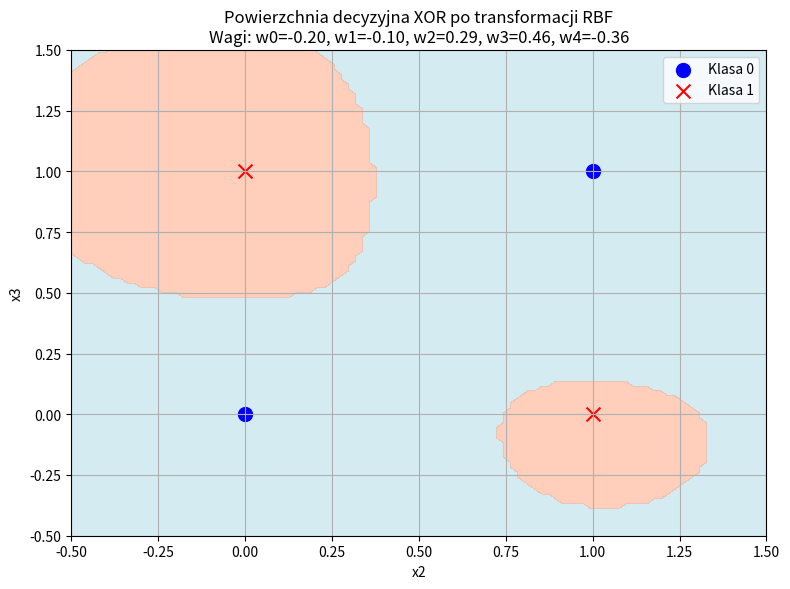

Write Python code to recreate this figure.
import numpy as np
import matplotlib.pyplot as plt
from matplotlib import cm

# Funkcja aktywacji - funkcja skoku jednostkowego
def activation_function1(x: float) -> float:
    return 1.0 if x > 0 else 0.0

# Radialna funkcja bazowa (RBF) - funkcja Gaussa
def rbf(x, center, sigma=1.0):
    """
    Radialna funkcja bazowa (Gaussa)
    Args:
        x: punkt wejściowy
        center: punkt centralny funkcji RBF
        sigma: parametr szerokości (dyspersji)
    Returns:
        Wartość funkcji RBF dla punktu x
    """
    return np.exp(-np.linalg.norm(x - center)**2 / (2 * sigma**2))

# Transformacja danych przy użyciu RBF
def transform_with_rbf(X, centers, sigma=1.0):
    """
    Transformuje dane wejściowe używając radialnych funkcji bazowych
    Args:
        X: dane wejściowe (lista wektorów)
        centers: centra RBF
        sigma: parametr szerokości RBF
    Returns:
        Przekształcone dane w wyższym wymiarze
    """
    X_transformed = []
    for x in X:
        # Usuwamy bias, ponieważ będziemy go dodawać ponownie po transformacji
        x_without_bias = np.array(x[1:])
        # Obliczamy wartości RBF dla każdego centrum
        rbf_values = [rbf(x_without_bias, center, sigma) for center in centers]
        # Dodajemy bias (1.0) z powrotem jako pierwszy element
        transformed = [1.0] + rbf_values
        X_transformed.append(transformed)
    
    return np.array(X_transformed)

# Perceptron z algorytmem BUPA (Batch Updating Perceptron Algorithm)
class PerceptronBUPA:
    def __init__(self):
        self.activation_function = activation_function1
        self.weights = None
        self.fig = None
        self.ax = None
        self.ax_3d = None
        
    def setup_plot(self, is_3d=False):
        """Inicjalizacja wykresu"""
        if is_3d:
            self.fig = plt.figure(figsize=(12, 10))
            self.ax_3d = self.fig.add_subplot(111, projection='3d')
            self.ax_3d.set_xlabel('x2')
            self.ax_3d.set_ylabel('x3')
            self.ax_3d.set_zlabel('RBF')
        else:
            self.fig, self.ax = plt.subplots(figsize=(8, 6))
            self.ax.set_xlim([-0.5, 1.5])
            self.ax.set_ylim([-0.5, 1.5])
            self.ax.set_xlabel('x2')
            self.ax.set_ylabel('x3')
            self.ax.grid(True)
    
    def plot_transformed_data(self, X_original, X_transformed, y_expected):
        """Wizualizacja danych w przestrzeni transformowanej"""
        # Tworzymy wykres 3D
        self.setup_plot(is_3d=True)
        
        # Kolory dla klas
        colors = ['blue', 'red']
        
        # Rysujemy punkty w 3D (oryginalne x2, x3 + pierwsza wartość RBF)
        # for i, (x_orig, x_trans) in enumerate(zip(X_original, X_transformed)):
        #     color_idx = int(y_expected[i])
        #     self.ax_3d.scatter(x_orig[1], x_orig[2], x_trans[1], 
        #                      color=colors[color_idx], marker='o', s=100)
            
        # self.ax_3d.set_title('Dane po transformacji RBF')
        # plt.tight_layout()
        # plt.draw()
        # plt.pause(0.5)
    
    def plot_decision_surface(self, X_original, centers, sigma, epoch=None):
        """Rysowanie powierzchni decyzyjnej w oryginalnej przestrzeni"""
        # Generujemy siatkę punktów
        x2_range = np.linspace(-0.5, 1.5, 100)
        x3_range = np.linspace(-0.5, 1.5, 100)
        x2_grid, x3_grid = np.meshgrid(x2_range, x3_range)
        
        # Przygotowujemy punkty do predykcji
        grid_points = []
        for i in range(len(x2_range)):
            for j in range(len(x3_range)):
                grid_points.append([1.0, x2_grid[j, i], x3_grid[j, i]])
        
        # Transformujemy punkty siatki przy użyciu RBF
        grid_points_array = np.array(grid_points)
        grid_transformed = transform_with_rbf(grid_points_array, centers, sigma)
        
        # Dokonujemy predykcji
        predictions = [self.process_input(x) for x in grid_transformed]
        
        # Przekształcamy wyniki do siatki
        decision_surface = np.array(predictions).reshape(len(x3_range), len(x2_range))
        
        # Rysujemy powierzchnię decyzyjną
        if self.ax is None:
            self.setup_plot()
        else:
            self.ax.clear()
            self.ax.set_xlim([-0.5, 1.5])
            self.ax.set_ylim([-0.5, 1.5])
            self.ax.set_xlabel('x2')
            self.ax.set_ylabel('x3')
            self.ax.grid(True)
        
        contour = self.ax.contourf(x2_grid, x3_grid, decision_surface, levels=1, 
                                 colors=['lightblue', 'lightsalmon'], alpha=0.5)
        
        # Rysujemy punkty danych treningowych
        colors = ['blue', 'red']
        markers = ['o', 'x']
        
        for i, x in enumerate(X_original):
            color_idx = int(self.y_expected[i])
            self.ax.scatter(x[1], x[2], color=colors[color_idx], marker=markers[color_idx], 
                          s=100, label=f'Klasa {int(self.y_expected[i])}')
        
        # Dodanie legendy bez duplikatów
        handles, labels = self.ax.get_legend_handles_labels()
        by_label = dict(zip(labels, handles))
        self.ax.legend(by_label.values(), by_label.keys(), loc='best')
        
        # Tytuł wykresu
        title = 'Powierzchnia decyzyjna XOR po transformacji RBF'
        if epoch is not None:
            title += f' (Epoka {epoch+1})'
        title += f'\nWagi: {", ".join([f"w{i}={w:.2f}" for i, w in enumerate(self.weights)])}'
        self.ax.set_title(title)
        
        # Wyświetlenie wykresu
        plt.tight_layout()
        plt.draw()
        plt.pause(0.5)
    
    def process_input(self, x):
        """Oblicza wartość wyjściową perceptronu dla podanego wektora wejściowego"""
        return self.activation_function(np.dot(x, self.weights))

    def train_bupa(self, X_train, y_expected, epochs, learning_rate):
        """
        Implementacja algorytmu BUPA (Batch Updating Perceptron Algorithm)
        
        Args:
            X_train: Lista wektorów wejściowych (po transformacji RBF)
            y_expected: Lista oczekiwanych wyjść
            epochs: Maksymalna liczba epok uczenia
            learning_rate: Współczynnik uczenia
        """
        X_train = np.array(X_train)
        y_expected = np.array(y_expected)
        
        # Inicjalizacja wag (losowe wartości)
        self.weights = np.random.randn(X_train.shape[1])
        self.y_expected = y_expected
        
        print("Początkowe wagi:", self.weights)
        
        for epoch in range(epochs):
            print(f"\nEpoka {epoch + 1}:")
            
            # Obliczamy przewidywania dla wszystkich przykładów
            y_pred = np.array([self.process_input(x) for x in X_train])
            
            # Obliczamy błędy
            errors = y_expected - y_pred
            errors_count = np.sum(errors != 0)
            
            # W algorytmie BUPA aktualizujemy wagi raz na epokę, używając sumy korekt
            total_correction = np.zeros_like(self.weights)
            for i, (x, error) in enumerate(zip(X_train, errors)):
                correction = learning_rate * error * x
                total_correction += correction
                print(f"  Przykład {i+1}: x={x.tolist()}, y (oczekiwana) = {y_expected[i]}, "
                      f"f(v)={int(y_pred[i])}, error={error}")
            
            # Aktualizacja wag po przejrzeniu wszystkich przykładów
            self.weights = self.weights + total_correction
            print(f"  Nowe wagi po epoce: {self.weights.tolist()}")
            print(f"  Liczba błędów: {errors_count}")
            
            # Wizualizacja aktualnej powierzchni decyzyjnej
            self.plot_decision_surface(self.X_original, self.centers, self.sigma, epoch)
            
            # Sprawdzenie warunku zatrzymania
            if errors_count == 0:
                print(f"Uczenie zakończone po {epoch + 1} epokach.")
                break
                
    def solve_xor_with_rbf(self, X_train, y_expected, centers, sigma, epochs, learning_rate):
        """
        Rozwiązanie problemu XOR przy użyciu RBF i algorytmu BUPA
        Args:
            X_train: Dane wejściowe (oryginalne)
            y_expected: Oczekiwane wyjścia
            centers: Centra funkcji RBF
            sigma: Parametr szerokości RBF
            epochs: Liczba epok
            learning_rate: Współczynnik uczenia
        """
        # Zapisujemy oryginalne dane do wizualizacji
        self.X_original = np.array(X_train)
        self.centers = centers
        self.sigma = sigma
        
        # Transformacja danych przy użyciu RBF
        X_transformed = transform_with_rbf(X_train, centers, sigma)
        
        print("Dane po transformacji RBF:")
        for i, (x_orig, x_trans) in enumerate(zip(X_train, X_transformed)):
            print(f"Oryginalne: {x_orig}, Po transformacji: {x_trans}")
        
        # Wizualizacja transformowanych danych
        self.plot_transformed_data(X_train, X_transformed, y_expected)
        
        # Trenowanie perceptronu na danych po transformacji
        self.train_bupa(X_transformed, y_expected, epochs, learning_rate)
        
        # Rysowanie ostatecznej powierzchni decyzyjnej
        self.plot_decision_surface(X_train, centers, sigma)
        plt.savefig('xor_rbf_decision_surface.png')
        
    def predict(self, X, centers, sigma):
        """Predykcja dla nowych danych, po ich transformacji RBF"""
        X_transformed = transform_with_rbf(X, centers, sigma)
        return [self.process_input(x) for x in X_transformed]


# Dane treningowe (x1=bias=1, x2, x3)
x_train = [[1, 0, 0], [1, 0, 1], [1, 1, 0], [1, 1, 1]]

# Operacja logiczna XOR
y_train = [0, 1, 1, 0]  # XOR: x2 XOR x3

# Centra RBF - wybieramy punkty danych jako centra
# Dla XOR dobrze działają centra umieszczone w punktach treningowych bez biasu
centers = np.array([[0, 0], [0, 1], [1, 0], [1, 1]])

# Inicjalizacja i trening perceptronu
perceptron_bupa = PerceptronBUPA()
perceptron_bupa.solve_xor_with_rbf(
    X_train=x_train, 
    y_expected=y_train, 
    centers=centers, 
    sigma=0.5,  # Parametr szerokości RBF
    epochs=100, 
    learning_rate=0.1
)

# Wyświetlanie ostatecznego wykresu
plt.ioff()  # Wyłączenie trybu interaktywnego
plt.show()

# # Test działania na danych treningowych
# print("\nTest na danych treningowych:")
# predictions = perceptron_bupa.predict(x_train, centers, sigma=0.5)
# for x, y_true, y_pred in zip(x_train, y_train, predictions):
#     print(f"Wejście: {x[1:]}, Oczekiwane: {y_true}, Predykcja: {int(y_pred)}")

# # Wizualizacja 3D przestrzeni cech po transformacji RBF
# def plot_rbf_space():
#     fig = plt.figure(figsize=(10, 8))
#     ax = fig.add_subplot(111, projection='3d')
    
#     # Generowanie gęstej siatki punktów w przestrzeni wejściowej
#     x2_range = np.linspace(-0.5, 1.5, 30)
#     x3_range = np.linspace(-0.5, 1.5, 30)
#     x2_grid, x3_grid = np.meshgrid(x2_range, x3_range)
    
#     # Dla każdego punktu w siatce, obliczamy wartości RBF dla pierwszego i drugiego centrum
#     grid_rbf1 = np.zeros_like(x2_grid)
#     grid_rbf2 = np.zeros_like(x2_grid)
    
#     for i in range(len(x2_range)):
#         for j in range(len(x3_range)):
#             point = np.array([x2_grid[j, i], x3_grid[j, i]])
#             grid_rbf1[j, i] = rbf(point, centers[0], sigma=0.5)
#             grid_rbf2[j, i] = rbf(point, centers[1], sigma=0.5)
    
#     # Rysowanie powierzchni RBF
#     ax.plot_surface(x2_grid, x3_grid, grid_rbf1, cmap=cm.coolwarm, alpha=0.5, label='RBF1')
#     ax.plot_surface(x2_grid, x3_grid, grid_rbf2, cmap=cm.viridis, alpha=0.5, label='RBF2')
    
#     # Dodanie punktów danych
#     colors = ['blue', 'red']
#     for i, x in enumerate(x_train):
#         color_idx = int(y_train[i])
#         ax.scatter(x[1], x[2], 0, color=colors[color_idx], marker='o', s=100)
    
#     ax.set_xlabel('x2')
#     ax.set_ylabel('x3')
#     ax.set_zlabel('RBF Value')
#     ax.set_title('Przestrzeń cech po transformacji RBF')
    
#     plt.tight_layout()
#     plt.savefig('rbf_feature_space.png')
#     plt.show()

# plot_rbf_space()